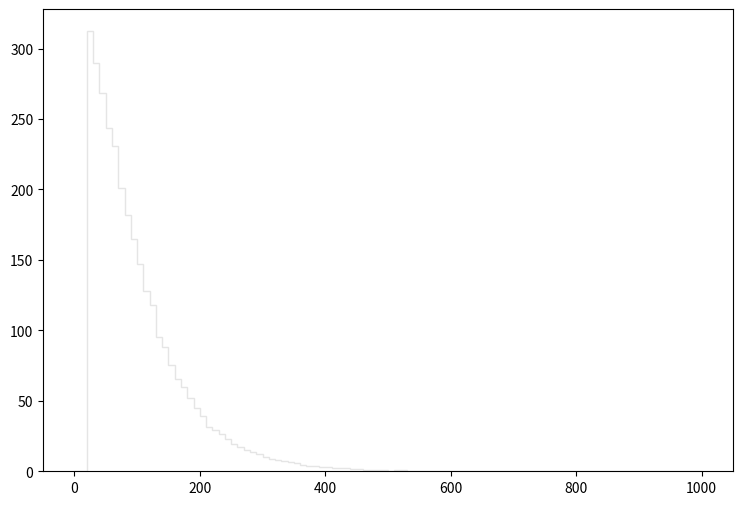

Here is the Python script that generated this plot: (Note: this script raises an exception after producing the figure.)
def selection_3():

    # Library import
    import numpy
    import matplotlib
    import matplotlib.pyplot   as plt
    import matplotlib.gridspec as gridspec

    # Library version
    matplotlib_version = matplotlib.__version__
    numpy_version      = numpy.__version__

    # Histo binning
    xBinning = numpy.linspace(0.0,1000.0,101,endpoint=True)

    # Creating data sequence: middle of each bin
    xData = numpy.array([5.0,15.0,25.0,35.0,45.0,55.0,65.0,75.0,85.0,95.0,105.0,115.0,125.0,135.0,145.0,155.0,165.0,175.0,185.0,195.0,205.0,215.0,225.0,235.0,245.0,255.0,265.0,275.0,285.0,295.0,305.0,315.0,325.0,335.0,345.0,355.0,365.0,375.0,385.0,395.0,405.0,415.0,425.0,435.0,445.0,455.0,465.0,475.0,485.0,495.0,505.0,515.0,525.0,535.0,545.0,555.0,565.0,575.0,585.0,595.0,605.0,615.0,625.0,635.0,645.0,655.0,665.0,675.0,685.0,695.0,705.0,715.0,725.0,735.0,745.0,755.0,765.0,775.0,785.0,795.0,805.0,815.0,825.0,835.0,845.0,855.0,865.0,875.0,885.0,895.0,905.0,915.0,925.0,935.0,945.0,955.0,965.0,975.0,985.0,995.0])

    # Creating weights for histo: y4_PT_0
    y4_PT_0_weights = numpy.array([0.0,0.0,289.339105174,264.05302657,245.506892263,225.609559099,209.412422805,189.62263955,172.611753944,155.969268026,138.912272459,121.210472437,107.500409038,91.2417727953,82.4599702261,71.8511692027,61.6876128027,57.3581214661,49.8505978186,42.7575838204,37.8293379905,30.5674541352,28.2952410578,25.0404388119,21.6628166699,18.8839640212,16.6270959309,14.8922303989,13.1727158538,12.0826652762,10.056093491,8.68969364717,7.50752664747,6.95482511514,6.18718426468,5.38883844021,4.62119758975,3.89961570032,3.74608633023,2.90168154473,2.91703553173,2.3489800124,2.04192427221,1.98051282418,1.56598667493,1.38175338082,0.997932955594,0.875110509521,0.982580168585,0.675523828402,0.475937297283,0.721582339429,0.568054169338,0.399173212237,0.230292255137,0.153528170091,0.214939468128,0.245645042146,0.214939468128,0.245645042146,0.214939468128,0.107469704064,0.153528170091,0.138175338082,0.0767640700457,0.0614112530365,0.0614112530365,0.0,0.0,0.0460584510274,0.0307056340183,0.0307056340183,0.0460584510274,0.0,0.0153528170091,0.0,0.0153528170091,0.0153528170091,0.0153528170091,0.0,0.0,0.0,0.0,0.0,0.0,0.0,0.0,0.0,0.0,0.0,0.0,0.0,0.0,0.0,0.0,0.0,0.0,0.0,0.0,0.0])

    # Creating weights for histo: y4_PT_1
    y4_PT_1_weights = numpy.array([0.0,0.0,0.0456393516902,0.0909580008081,0.0456575075017,0.0,0.0,0.0,0.0,0.0,0.0,0.0,0.0,0.0,0.0,0.0,0.0,0.0,0.0,0.0,0.0,0.0,0.0,0.0,0.0,0.0,0.0,0.0,0.0,0.0,0.0,0.0,0.0,0.0,0.0,0.0,0.0,0.0,0.0,0.0,0.0,0.0,0.0,0.0,0.0,0.0,0.0,0.0,0.0,0.0,0.0,0.0,0.0,0.0,0.0,0.0,0.0,0.0,0.0,0.0,0.0,0.0,0.0,0.0,0.0,0.0,0.0,0.0,0.0,0.0,0.0,0.0,0.0,0.0,0.0,0.0,0.0,0.0,0.0,0.0,0.0,0.0,0.0,0.0,0.0,0.0,0.0,0.0,0.0,0.0,0.0,0.0,0.0,0.0,0.0,0.0,0.0,0.0,0.0,0.0])

    # Creating weights for histo: y4_PT_2
    y4_PT_2_weights = numpy.array([0.0,0.0,0.451938307859,0.715002820944,0.640083521267,0.866136658842,0.828247483792,0.56478102684,0.263574613012,0.0376722896104,0.0,0.0,0.0,0.0,0.0,0.0,0.0,0.0,0.0,0.0,0.0,0.0,0.0,0.0,0.0,0.0,0.0,0.0,0.0,0.0,0.0,0.0,0.0,0.0,0.0,0.0,0.0,0.0,0.0,0.0,0.0,0.0,0.0,0.0,0.0,0.0,0.0,0.0,0.0,0.0,0.0,0.0,0.0,0.0,0.0,0.0,0.0,0.0,0.0,0.0,0.0,0.0,0.0,0.0,0.0,0.0,0.0,0.0,0.0,0.0,0.0,0.0,0.0,0.0,0.0,0.0,0.0,0.0,0.0,0.0,0.0,0.0,0.0,0.0,0.0,0.0,0.0,0.0,0.0,0.0,0.0,0.0,0.0,0.0,0.0,0.0,0.0,0.0,0.0,0.0])

    # Creating weights for histo: y4_PT_3
    y4_PT_3_weights = numpy.array([0.0,0.0,0.742798104779,1.17564282847,1.67057247001,1.75353436396,2.08310892767,2.06274475042,2.49602168156,1.87697781083,1.81522561806,1.62898792731,1.62985020938,1.09319205754,1.05181760088,0.66009123913,0.495103773771,0.247167973317,0.103108276422,0.0824222516293,0.0,0.0,0.0,0.0,0.0,0.0,0.0,0.0,0.0,0.0,0.0,0.0,0.0,0.0,0.0,0.0,0.0,0.0,0.0,0.0,0.0,0.0,0.0,0.0,0.0,0.0,0.0,0.0,0.0,0.0,0.0,0.0,0.0,0.0,0.0,0.0,0.0,0.0,0.0,0.0,0.0,0.0,0.0,0.0,0.0,0.0,0.0,0.0,0.0,0.0,0.0,0.0,0.0,0.0,0.0,0.0,0.0,0.0,0.0,0.0,0.0,0.0,0.0,0.0,0.0,0.0,0.0,0.0,0.0,0.0,0.0,0.0,0.0,0.0,0.0,0.0,0.0,0.0,0.0,0.0])

    # Creating weights for histo: y4_PT_4
    y4_PT_4_weights = numpy.array([0.0,0.0,0.403386975872,0.573474526036,0.788241826316,0.902998148536,0.980758010095,1.02138793496,0.999273901951,0.976920874693,0.880648277807,0.825243547858,0.902962224243,0.814071242933,0.773415013673,0.814168343742,0.747544862815,0.784650298844,0.629154926085,0.636491448406,0.57359191881,0.403378859086,0.362661904242,0.288664172971,0.192446589855,0.15177172205,0.0962103681945,0.0740307996588,0.0259254201575,0.0148101161134,0.0,0.0,0.0,0.0,0.0,0.0,0.0,0.0,0.0,0.0,0.0,0.0,0.0,0.0,0.0,0.0,0.0,0.0,0.0,0.0,0.0,0.0,0.0,0.0,0.0,0.0,0.0,0.0,0.0,0.0,0.0,0.0,0.0,0.0,0.0,0.0,0.0,0.0,0.0,0.0,0.0,0.0,0.0,0.0,0.0,0.0,0.0,0.0,0.0,0.0,0.0,0.0,0.0,0.0,0.0,0.0,0.0,0.0,0.0,0.0,0.0,0.0,0.0,0.0,0.0,0.0,0.0,0.0,0.0,0.0])

    # Creating weights for histo: y4_PT_5
    y4_PT_5_weights = numpy.array([0.0,0.0,0.0992603320389,0.138041771997,0.173942748854,0.218411024229,0.228763028437,0.236344355344,0.235396389396,0.263733639284,0.237256011105,0.259979736143,0.242919199887,0.246685406479,0.231590271607,0.256141359304,0.23252788465,0.227806960216,0.217401090896,0.211728749547,0.205119695406,0.206079064553,0.169188515075,0.182449835479,0.171088498107,0.165431611093,0.152180943678,0.151219023816,0.14084154246,0.139948626957,0.130464586252,0.103063584024,0.0690036986767,0.065208293893,0.0453815515898,0.0359153208814,0.0292903622791,0.0132322767556,0.011343992506,0.00472331160379,0.0,0.0,0.0,0.0,0.0,0.0,0.0,0.0,0.0,0.0,0.0,0.0,0.0,0.0,0.0,0.0,0.0,0.0,0.0,0.0,0.0,0.0,0.0,0.0,0.0,0.0,0.0,0.0,0.0,0.0,0.0,0.0,0.0,0.0,0.0,0.0,0.0,0.0,0.0,0.0,0.0,0.0,0.0,0.0,0.0,0.0,0.0,0.0,0.0,0.0,0.0,0.0,0.0,0.0,0.0,0.0,0.0,0.0,0.0,0.0])

    # Creating weights for histo: y4_PT_6
    y4_PT_6_weights = numpy.array([0.0,0.0,0.0440463022244,0.0601915295112,0.060075987951,0.0547487047606,0.0655163009286,0.0622692531814,0.0848016569069,0.0923433866975,0.0740546422822,0.079447006637,0.0719295323265,0.0665403545495,0.0579742712248,0.075116409988,0.0644131826905,0.0622663665169,0.0665448532474,0.0547654998998,0.0558683557139,0.0547681241403,0.0504818021773,0.0386727199337,0.0536347521581,0.0526373158337,0.0332807417172,0.0440635097442,0.0590222054342,0.0396967735546,0.0558237811145,0.0504638073853,0.0396962487065,0.0440035645934,0.0494095749988,0.0483267758799,0.0386524383036,0.0300324230878,0.0451126810955,0.0290194175195,0.0279013748507,0.0354213834278,0.024728840538,0.0203900562586,0.0204032899285,0.0171895400444,0.0128978158949,0.0107432019781,0.0139596248387,0.00860190045851,0.0118248839203,0.00428899868824,0.00213896444602,0.00213846546543,0.00320737073042,0.00535500266791,0.0,0.00320929167447,0.00106484106624,0.00107719711518,0.0,0.0,0.0,0.0,0.0,0.0,0.0,0.0,0.0,0.0,0.0,0.0,0.0,0.0,0.0,0.0,0.0,0.0,0.0,0.0,0.0,0.0,0.0,0.0,0.0,0.0,0.0,0.0,0.0,0.0,0.0,0.0,0.0,0.0,0.0,0.0,0.0,0.0,0.0,0.0])

    # Creating weights for histo: y4_PT_7
    y4_PT_7_weights = numpy.array([0.0,0.0,0.00469816974558,0.00631873493245,0.00696561979691,0.00688409891703,0.00550181308092,0.00654852445665,0.00534187053218,0.00485503980063,0.00494258622567,0.00469905770412,0.00469272569538,0.00510277866008,0.00356342631792,0.00412375172717,0.00404473284727,0.00445419174413,0.00372678082767,0.00275374329294,0.00372693484526,0.00340284726793,0.00324079404962,0.00259092627313,0.00202392938781,0.00283559106729,0.00194425357576,0.00291627113688,0.0021872116036,0.00210679556416,0.0014593854683,0.00201862206751,0.00258513018274,0.00307964764914,0.00218033267527,0.00251088427641,0.00202451088278,0.00291552619467,0.00299625655572,0.00323919572426,0.00178186560494,0.00178281328458,0.00267372644194,0.00275371343239,0.00186205376121,0.00210572372749,0.00307798017303,0.00218757621666,0.00291640472356,0.00315825319614,0.00275377158189,0.00307881312528,0.00218682970285,0.0024291229405,0.00315877654161,0.00291656502758,0.00226717501993,0.0021877600948,0.00226754906264,0.00242912136889,0.00186307844964,0.00226736204128,0.00145733593428,0.00170029914843,0.00145841107133,0.00194308587099,0.000567417290466,0.000810051881377,0.000567044347881,0.000648191499372,0.000486465961335,0.000162115139666,8.07223144093e-05,0.000162201420947,8.099387256e-05,0.00032410832255,0.0,0.0,8.10966242926e-05,0.0,0.0,0.0,0.0,0.0,0.0,0.0,0.0,0.0,0.0,0.0,0.0,0.0,0.0,0.0,0.0,0.0,0.0,0.0,0.0,0.0])

    # Creating weights for histo: y4_PT_8
    y4_PT_8_weights = numpy.array([0.0,0.0,0.000952569820401,0.00127784178763,0.000851617971629,0.000638567313724,0.000847032566835,0.000639150860078,0.000529801122227,0.000957152997919,0.000745315091883,0.000532740235847,0.000319292510285,0.000532596743581,0.000745924808732,0.000212494952503,0.000317591595163,0.000213100047754,0.00021306073633,0.000527098266924,0.000318821608423,0.000213366819756,0.000317997794653,0.000316363140997,0.000319402426363,0.000106609742719,0.000106312011578,0.000212991579405,0.000106609742719,0.000420632016472,0.000425150658664,0.000106530340324,0.000212872086039,0.000106609742719,0.0,0.000106683409878,0.000213213750202,0.0,0.0,0.000213293152597,0.0,0.000106609742719,0.000106490249353,0.000106609742719,0.0,0.000106312011578,0.000212574744672,0.000319704055237,0.0,0.00021229277151,0.000106609742719,0.000213020645359,0.000213100047754,0.0,0.000213065246564,0.000106381836686,0.000425987000862,0.0,0.000213100047754,0.000212872086039,0.0,0.000106683409878,0.0,0.00042417817421,0.000106683409878,0.000318945500659,0.000319590297107,0.000106381836686,0.0,0.0,0.000212693792583,0.000106312011578,0.000532477250215,0.0,0.0,0.000212991579405,0.000106312011578,0.0,0.000211507489618,0.0,0.000425604521863,0.0,0.000106312011578,0.0,0.000212872086039,0.000106490249353,0.0,0.000106381836686,0.0,0.000106609742719,0.000106609742719,0.000106683409878,0.0,0.0,0.0,0.0,0.0,0.0,0.0,0.0])

    # Creating weights for histo: y4_PT_9
    y4_PT_9_weights = numpy.array([0.0,0.0,0.0,0.0,0.0,0.0,0.0,0.0,0.0,0.0,0.0,0.0,0.0,0.0,0.0,0.0,0.0,0.0,0.0,0.0,0.0,0.0,0.0,0.0,0.0,0.0,0.0,0.0,0.0,0.0,0.0,0.0,0.0,0.0,0.0,0.0,0.0,0.0,0.0,0.0,0.0,0.0,0.0,0.0,0.0,0.0,0.0,0.0,0.0,0.0,0.0,0.0,0.0,0.0,0.0,0.0,0.0,0.0,0.0,0.0,0.0,0.0,0.0,0.0,0.0,0.0,0.0,0.0,0.0,0.0,0.0,0.0,0.0,0.0,0.0,0.0,0.0,0.0,0.0,0.0,0.0,0.0,0.0,0.0,0.0,0.0,0.0,0.0,0.0,0.0,0.0,0.0,0.0,0.0,0.0,0.0,0.0,0.0,0.0,0.0])

    # Creating weights for histo: y4_PT_10
    y4_PT_10_weights = numpy.array([0.0,0.0,3.95485645769,0.0,3.94542685761,0.0,3.948593127,0.0,0.0,0.0,0.0,0.0,0.0,0.0,0.0,0.0,0.0,0.0,0.0,0.0,0.0,0.0,0.0,0.0,0.0,0.0,0.0,0.0,0.0,0.0,0.0,0.0,0.0,0.0,0.0,0.0,0.0,0.0,0.0,0.0,0.0,0.0,0.0,0.0,0.0,0.0,0.0,0.0,0.0,0.0,0.0,0.0,0.0,0.0,0.0,0.0,0.0,0.0,0.0,0.0,0.0,0.0,0.0,0.0,0.0,0.0,0.0,0.0,0.0,0.0,0.0,0.0,0.0,0.0,0.0,0.0,0.0,0.0,0.0,0.0,0.0,0.0,0.0,0.0,0.0,0.0,0.0,0.0,0.0,0.0,0.0,0.0,0.0,0.0,0.0,0.0,0.0,0.0,0.0,0.0])

    # Creating weights for histo: y4_PT_11
    y4_PT_11_weights = numpy.array([0.0,0.0,4.32005946099,15.5461295296,7.76763503087,8.6371331447,9.50302872804,5.18630088726,2.58722500147,2.58886199133,3.45497949055,1.72850133584,5.18904889752,0.86491958578,2.59007100056,0.865024347367,0.86298200078,0.0,0.0,0.0,0.0,0.0,0.0,0.0,0.0,0.0,0.0,0.0,0.0,0.0,0.0,0.0,0.0,0.0,0.0,0.0,0.0,0.0,0.0,0.0,0.0,0.0,0.0,0.0,0.0,0.0,0.0,0.0,0.0,0.0,0.0,0.0,0.0,0.0,0.0,0.0,0.0,0.0,0.0,0.0,0.0,0.0,0.0,0.0,0.0,0.0,0.0,0.0,0.0,0.0,0.0,0.0,0.0,0.0,0.0,0.0,0.0,0.0,0.0,0.0,0.0,0.0,0.0,0.0,0.0,0.0,0.0,0.0,0.0,0.0,0.0,0.0,0.0,0.0,0.0,0.0,0.0,0.0,0.0,0.0])

    # Creating weights for histo: y4_PT_12
    y4_PT_12_weights = numpy.array([0.0,0.0,8.82709666288,4.77823945406,5.91882585944,4.56929141844,3.22033543322,1.97282414628,1.66146203013,2.18014644708,1.45267123062,1.45308235255,1.76453246322,1.03862383771,0.935044767444,0.934385097054,0.830553727744,0.623116745557,0.934702165831,0.726915946378,0.519698661983,0.31099268342,0.207684809376,0.830136691423,0.103720063455,0.20765494894,0.0,0.0,0.0,0.0,0.0,0.0,0.0,0.0,0.0,0.0,0.0,0.0,0.0,0.0,0.0,0.0,0.0,0.0,0.0,0.0,0.0,0.0,0.0,0.0,0.0,0.0,0.0,0.0,0.0,0.0,0.0,0.0,0.0,0.0,0.0,0.0,0.0,0.0,0.0,0.0,0.0,0.0,0.0,0.0,0.0,0.0,0.0,0.0,0.0,0.0,0.0,0.0,0.0,0.0,0.0,0.0,0.0,0.0,0.0,0.0,0.0,0.0,0.0,0.0,0.0,0.0,0.0,0.0,0.0,0.0,0.0,0.0,0.0,0.0])

    # Creating weights for histo: y4_PT_13
    y4_PT_13_weights = numpy.array([0.0,0.0,2.79766464181,2.15566157809,1.32392588323,0.756113055691,0.566877691877,0.415387990153,0.491774850679,0.491689507317,0.264716901957,0.340046870289,0.453885356575,0.188807372544,0.264627689696,0.189136729646,0.264314308871,0.302301208198,0.226817143892,0.11316192963,0.151298782933,0.151227276575,0.151080918399,0.226830502973,0.340134944638,0.113498592124,0.113512747743,0.0376999635652,0.113611427428,0.0377751339983,0.113351255344,0.113498592124,0.0,0.0,0.0378875596537,0.113251779122,0.037857587065,0.0,0.0,0.0378199221947,0.0,0.0,0.0,0.0,0.0,0.0,0.0,0.0,0.0,0.0,0.0,0.0,0.0,0.0,0.0,0.0,0.0,0.0,0.0,0.0,0.0,0.0,0.0,0.0,0.0,0.0,0.0,0.0,0.0,0.0,0.0,0.0,0.0,0.0,0.0,0.0,0.0,0.0,0.0,0.0,0.0,0.0,0.0,0.0,0.0,0.0,0.0,0.0,0.0,0.0,0.0,0.0,0.0,0.0,0.0,0.0,0.0,0.0,0.0,0.0])

    # Creating weights for histo: y4_PT_14
    y4_PT_14_weights = numpy.array([0.0,0.0,1.1883717198,0.732025438218,0.445522023804,0.307682589767,0.190967072153,0.222773131354,0.159222475888,0.116706759867,0.127341622354,0.127328204389,0.0848219242276,0.0636569603746,0.0847814394865,0.063625666218,0.0954988440989,0.0742444704309,0.0741800209161,0.0636661942429,0.106132162798,0.0636110795918,0.0530439273294,0.0424649441733,0.0424308942841,0.053036496951,0.0742950402876,0.0211683976977,0.0424472411165,0.0849267142044,0.0636312353948,0.0636728887974,0.0424831377793,0.0105880482177,0.021216168538,0.0531024758253,0.0530254018812,0.0636975172554,0.063631206539,0.0530495975016,0.0424323659319,0.0318589519526,0.031854955419,0.0317813586034,0.0,0.0,0.0,0.0,0.0106218903448,0.0106140516564,0.0424506028217,0.0,0.0,0.0,0.0106030388257,0.0,0.0,0.0,0.0105954006853,0.0,0.0,0.0,0.0,0.0,0.0,0.0,0.0,0.0,0.0,0.0,0.0,0.0,0.0,0.0,0.0,0.0,0.0,0.0,0.0,0.0,0.0,0.0,0.0,0.0,0.0,0.0,0.0,0.0,0.0,0.0,0.0,0.0,0.0,0.0,0.0,0.0,0.0,0.0,0.0,0.0])

    # Creating weights for histo: y4_PT_15
    y4_PT_15_weights = numpy.array([0.0,0.0,0.0740729666069,0.0513865879073,0.0456906277518,0.0115019561062,0.0285741469316,0.0170790916081,0.00565686015194,0.0,0.0171909844542,0.00570356121029,0.00574324181915,0.0,0.0,0.0,0.00565686015194,0.0,0.0,0.0,0.0,0.0,0.0,0.0171520528706,0.0,0.0,0.0,0.0,0.0,0.00579528799247,0.0,0.00574574152465,0.0,0.0,0.00571686194828,0.0,0.0171913877755,0.0,0.0,0.00571145921599,0.0,0.00570723099072,0.0,0.0,0.0,0.0,0.0,0.0,0.0114686089711,0.00570610966892,0.0,0.0,0.0,0.0,0.0056897773732,0.0114068697908,0.0,0.0,0.00579528799247,0.00565686015194,0.00567245228663,0.0,0.00576110762215,0.00570356121029,0.0,0.0,0.0,0.0,0.0,0.0,0.0,0.0,0.0,0.0,0.0,0.0,0.0,0.0,0.0,0.0,0.0,0.0,0.0,0.0,0.0,0.0,0.0,0.0,0.0,0.0,0.0,0.0,0.0,0.0,0.0,0.0,0.0,0.0,0.0,0.0])

    # Creating weights for histo: y4_PT_16
    y4_PT_16_weights = numpy.array([0.0,0.0,0.00813028010888,0.00609367352092,0.0047367408941,0.003382082081,0.00135258148575,0.000679381613664,0.00135476376945,0.0027091357211,0.0,0.000677001833003,0.0,0.0,0.0,0.0,0.0,0.0,0.0,0.00067576126911,0.000677348030165,0.0,0.0,0.0,0.0,0.000678638401407,0.0,0.0,0.0,0.0,0.0,0.000677464247311,0.0,0.0,0.0,0.0,0.0,0.0,0.0,0.0,0.000677753707407,0.0,0.0,0.0,0.0,0.0,0.0,0.0,0.0,0.0,0.0,0.0,0.0,0.0,0.0,0.0,0.000677348030165,0.0,0.0,0.0,0.0,0.0,0.0,0.000677348030165,0.0,0.0,0.0,0.0,0.000677348030165,0.0,0.0,0.000677073873197,0.000676887637025,0.00067501358141,0.0,0.0,0.0,0.0,0.0,0.0,0.0,0.0,0.0,0.0,0.0,0.0,0.0,0.0,0.0,0.0,0.0,0.0,0.0,0.0,0.0,0.0,0.0,0.0,0.0,0.0])

    # Creating a new Canvas
    fig   = plt.figure(figsize=(12,6),dpi=80)
    frame = gridspec.GridSpec(1,1,right=0.7)
    pad   = fig.add_subplot(frame[0])

    # Creating a new Stack
    pad.hist(x=xData, bins=xBinning, weights=y4_PT_0_weights+y4_PT_1_weights+y4_PT_2_weights+y4_PT_3_weights+y4_PT_4_weights+y4_PT_5_weights+y4_PT_6_weights+y4_PT_7_weights+y4_PT_8_weights+y4_PT_9_weights+y4_PT_10_weights+y4_PT_11_weights+y4_PT_12_weights+y4_PT_13_weights+y4_PT_14_weights+y4_PT_15_weights+y4_PT_16_weights,\
             label="$bg\_dip\_1600\_inf$", histtype="step", rwidth=1.0,\
             color=None, edgecolor="#e5e5e5", linewidth=1, linestyle="solid",\
             bottom=None, cumulative=False, normed=False, align="mid", orientation="vertical")

    pad.hist(x=xData, bins=xBinning, weights=y4_PT_0_weights+y4_PT_1_weights+y4_PT_2_weights+y4_PT_3_weights+y4_PT_4_weights+y4_PT_5_weights+y4_PT_6_weights+y4_PT_7_weights+y4_PT_8_weights+y4_PT_9_weights+y4_PT_10_weights+y4_PT_11_weights+y4_PT_12_weights+y4_PT_13_weights+y4_PT_14_weights+y4_PT_15_weights,\
             label="$bg\_dip\_1200\_1600$", histtype="step", rwidth=1.0,\
             color=None, edgecolor="#f2f2f2", linewidth=1, linestyle="solid",\
             bottom=None, cumulative=False, normed=False, align="mid", orientation="vertical")

    pad.hist(x=xData, bins=xBinning, weights=y4_PT_0_weights+y4_PT_1_weights+y4_PT_2_weights+y4_PT_3_weights+y4_PT_4_weights+y4_PT_5_weights+y4_PT_6_weights+y4_PT_7_weights+y4_PT_8_weights+y4_PT_9_weights+y4_PT_10_weights+y4_PT_11_weights+y4_PT_12_weights+y4_PT_13_weights+y4_PT_14_weights,\
             label="$bg\_dip\_800\_1200$", histtype="step", rwidth=1.0,\
             color=None, edgecolor="#ccc6aa", linewidth=1, linestyle="solid",\
             bottom=None, cumulative=False, normed=False, align="mid", orientation="vertical")

    pad.hist(x=xData, bins=xBinning, weights=y4_PT_0_weights+y4_PT_1_weights+y4_PT_2_weights+y4_PT_3_weights+y4_PT_4_weights+y4_PT_5_weights+y4_PT_6_weights+y4_PT_7_weights+y4_PT_8_weights+y4_PT_9_weights+y4_PT_10_weights+y4_PT_11_weights+y4_PT_12_weights+y4_PT_13_weights,\
             label="$bg\_dip\_600\_800$", histtype="step", rwidth=1.0,\
             color=None, edgecolor="#ccc6aa", linewidth=1, linestyle="solid",\
             bottom=None, cumulative=False, normed=False, align="mid", orientation="vertical")

    pad.hist(x=xData, bins=xBinning, weights=y4_PT_0_weights+y4_PT_1_weights+y4_PT_2_weights+y4_PT_3_weights+y4_PT_4_weights+y4_PT_5_weights+y4_PT_6_weights+y4_PT_7_weights+y4_PT_8_weights+y4_PT_9_weights+y4_PT_10_weights+y4_PT_11_weights+y4_PT_12_weights,\
             label="$bg\_dip\_400\_600$", histtype="step", rwidth=1.0,\
             color=None, edgecolor="#c1bfa8", linewidth=1, linestyle="solid",\
             bottom=None, cumulative=False, normed=False, align="mid", orientation="vertical")

    pad.hist(x=xData, bins=xBinning, weights=y4_PT_0_weights+y4_PT_1_weights+y4_PT_2_weights+y4_PT_3_weights+y4_PT_4_weights+y4_PT_5_weights+y4_PT_6_weights+y4_PT_7_weights+y4_PT_8_weights+y4_PT_9_weights+y4_PT_10_weights+y4_PT_11_weights,\
             label="$bg\_dip\_200\_400$", histtype="step", rwidth=1.0,\
             color=None, edgecolor="#bab5a3", linewidth=1, linestyle="solid",\
             bottom=None, cumulative=False, normed=False, align="mid", orientation="vertical")

    pad.hist(x=xData, bins=xBinning, weights=y4_PT_0_weights+y4_PT_1_weights+y4_PT_2_weights+y4_PT_3_weights+y4_PT_4_weights+y4_PT_5_weights+y4_PT_6_weights+y4_PT_7_weights+y4_PT_8_weights+y4_PT_9_weights+y4_PT_10_weights,\
             label="$bg\_dip\_100\_200$", histtype="step", rwidth=1.0,\
             color=None, edgecolor="#b2a596", linewidth=1, linestyle="solid",\
             bottom=None, cumulative=False, normed=False, align="mid", orientation="vertical")

    pad.hist(x=xData, bins=xBinning, weights=y4_PT_0_weights+y4_PT_1_weights+y4_PT_2_weights+y4_PT_3_weights+y4_PT_4_weights+y4_PT_5_weights+y4_PT_6_weights+y4_PT_7_weights+y4_PT_8_weights+y4_PT_9_weights,\
             label="$bg\_dip\_0\_100$", histtype="step", rwidth=1.0,\
             color=None, edgecolor="#b7a39b", linewidth=1, linestyle="solid",\
             bottom=None, cumulative=False, normed=False, align="mid", orientation="vertical")

    pad.hist(x=xData, bins=xBinning, weights=y4_PT_0_weights+y4_PT_1_weights+y4_PT_2_weights+y4_PT_3_weights+y4_PT_4_weights+y4_PT_5_weights+y4_PT_6_weights+y4_PT_7_weights+y4_PT_8_weights,\
             label="$bg\_vbf\_1600\_inf$", histtype="step", rwidth=1.0,\
             color=None, edgecolor="#ad998c", linewidth=1, linestyle="solid",\
             bottom=None, cumulative=False, normed=False, align="mid", orientation="vertical")

    pad.hist(x=xData, bins=xBinning, weights=y4_PT_0_weights+y4_PT_1_weights+y4_PT_2_weights+y4_PT_3_weights+y4_PT_4_weights+y4_PT_5_weights+y4_PT_6_weights+y4_PT_7_weights,\
             label="$bg\_vbf\_1200\_1600$", histtype="step", rwidth=1.0,\
             color=None, edgecolor="#9b8e82", linewidth=1, linestyle="solid",\
             bottom=None, cumulative=False, normed=False, align="mid", orientation="vertical")

    pad.hist(x=xData, bins=xBinning, weights=y4_PT_0_weights+y4_PT_1_weights+y4_PT_2_weights+y4_PT_3_weights+y4_PT_4_weights+y4_PT_5_weights+y4_PT_6_weights,\
             label="$bg\_vbf\_800\_1200$", histtype="step", rwidth=1.0,\
             color=None, edgecolor="#876656", linewidth=1, linestyle="solid",\
             bottom=None, cumulative=False, normed=False, align="mid", orientation="vertical")

    pad.hist(x=xData, bins=xBinning, weights=y4_PT_0_weights+y4_PT_1_weights+y4_PT_2_weights+y4_PT_3_weights+y4_PT_4_weights+y4_PT_5_weights,\
             label="$bg\_vbf\_600\_800$", histtype="step", rwidth=1.0,\
             color=None, edgecolor="#afcec6", linewidth=1, linestyle="solid",\
             bottom=None, cumulative=False, normed=False, align="mid", orientation="vertical")

    pad.hist(x=xData, bins=xBinning, weights=y4_PT_0_weights+y4_PT_1_weights+y4_PT_2_weights+y4_PT_3_weights+y4_PT_4_weights,\
             label="$bg\_vbf\_400\_600$", histtype="step", rwidth=1.0,\
             color=None, edgecolor="#84c1a3", linewidth=1, linestyle="solid",\
             bottom=None, cumulative=False, normed=False, align="mid", orientation="vertical")

    pad.hist(x=xData, bins=xBinning, weights=y4_PT_0_weights+y4_PT_1_weights+y4_PT_2_weights+y4_PT_3_weights,\
             label="$bg\_vbf\_200\_400$", histtype="step", rwidth=1.0,\
             color=None, edgecolor="#89a8a0", linewidth=1, linestyle="solid",\
             bottom=None, cumulative=False, normed=False, align="mid", orientation="vertical")

    pad.hist(x=xData, bins=xBinning, weights=y4_PT_0_weights+y4_PT_1_weights+y4_PT_2_weights,\
             label="$bg\_vbf\_100\_200$", histtype="step", rwidth=1.0,\
             color=None, edgecolor="#829e8c", linewidth=1, linestyle="solid",\
             bottom=None, cumulative=False, normed=False, align="mid", orientation="vertical")

    pad.hist(x=xData, bins=xBinning, weights=y4_PT_0_weights+y4_PT_1_weights,\
             label="$bg\_vbf\_0\_100$", histtype="step", rwidth=1.0,\
             color=None, edgecolor="#adbcc6", linewidth=1, linestyle="solid",\
             bottom=None, cumulative=False, normed=False, align="mid", orientation="vertical")

    pad.hist(x=xData, bins=xBinning, weights=y4_PT_0_weights,\
             label="$signal$", histtype="step", rwidth=1.0,\
             color=None, edgecolor="#7a8e99", linewidth=1, linestyle="solid",\
             bottom=None, cumulative=False, normed=False, align="mid", orientation="vertical")


    # Axis
    plt.rc('text',usetex=False)
    plt.xlabel(r"p_{T} [ j_{2} ]   ( GeV ) ",\
               fontsize=16,color="black")
    plt.ylabel(r"$\mathrm{Events}$ $(\mathcal{L}_{\mathrm{int}} = 150.0\ \mathrm{fb}^{-1})$ ",\
               fontsize=16,color="black")

    # Boundary of y-axis
    ymax=(y4_PT_0_weights+y4_PT_1_weights+y4_PT_2_weights+y4_PT_3_weights+y4_PT_4_weights+y4_PT_5_weights+y4_PT_6_weights+y4_PT_7_weights+y4_PT_8_weights+y4_PT_9_weights+y4_PT_10_weights+y4_PT_11_weights+y4_PT_12_weights+y4_PT_13_weights+y4_PT_14_weights+y4_PT_15_weights+y4_PT_16_weights).max()*1.1
    #ymin=0 # linear scale
    ymin=min([x for x in (y4_PT_0_weights+y4_PT_1_weights+y4_PT_2_weights+y4_PT_3_weights+y4_PT_4_weights+y4_PT_5_weights+y4_PT_6_weights+y4_PT_7_weights+y4_PT_8_weights+y4_PT_9_weights+y4_PT_10_weights+y4_PT_11_weights+y4_PT_12_weights+y4_PT_13_weights+y4_PT_14_weights+y4_PT_15_weights+y4_PT_16_weights) if x])/100. # log scale
    plt.gca().set_ylim(ymin,ymax)

    # Log/Linear scale for X-axis
    plt.gca().set_xscale("linear")
    #plt.gca().set_xscale("log",nonposx="clip")

    # Log/Linear scale for Y-axis
    #plt.gca().set_yscale("linear")
    plt.gca().set_yscale("log",nonposy="clip")

    # Legend
    plt.legend(bbox_to_anchor=(1.05,1), loc=2, borderaxespad=0.)

    # Saving the image
    plt.savefig('../../HTML/MadAnalysis5job_0/selection_3.png')
    plt.savefig('../../PDF/MadAnalysis5job_0/selection_3.png')
    plt.savefig('../../DVI/MadAnalysis5job_0/selection_3.eps')

# Running!
if __name__ == '__main__':
    selection_3()
